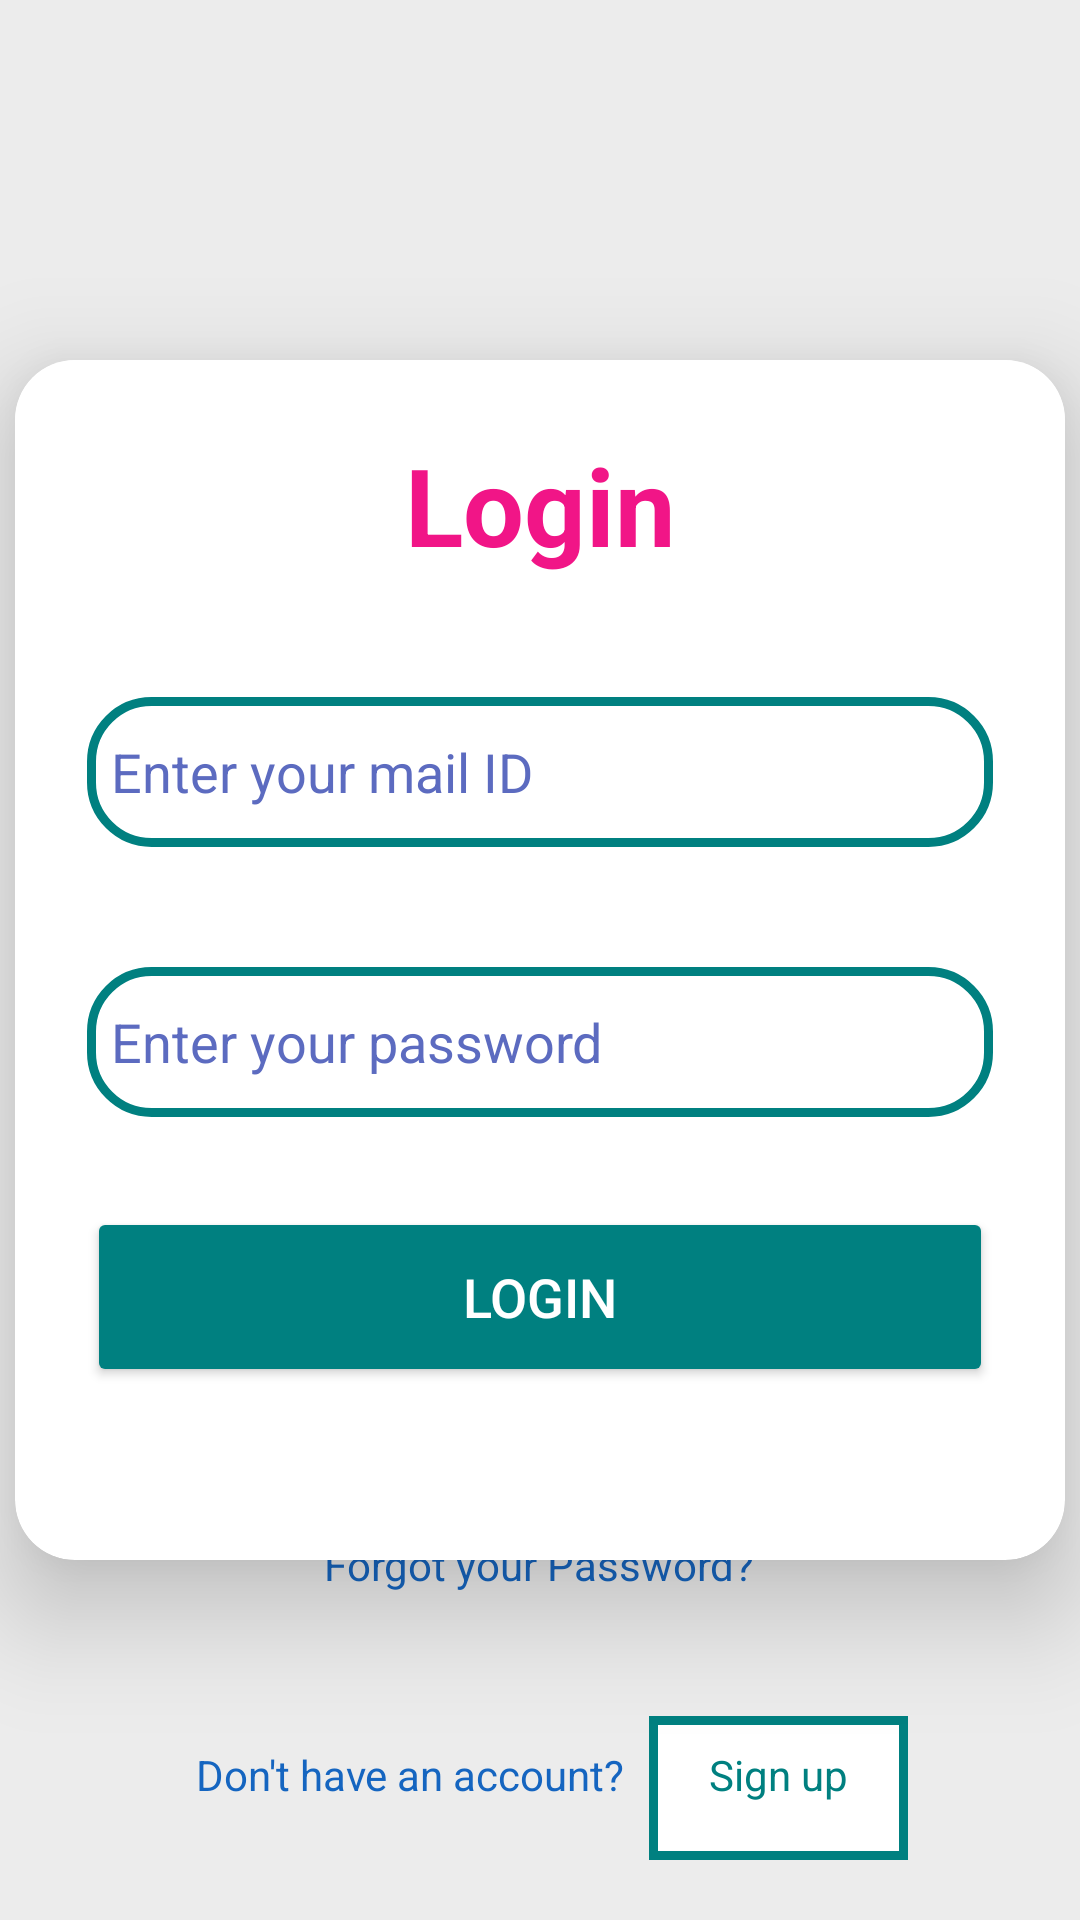

Android layout source for this screen:
<!-- AndroidManifest.xml: application theme Theme.ApkOne -->
<!-- res/layout/activity_log_in_page.xml -->
<?xml version="1.0" encoding="utf-8"?>
<androidx.constraintlayout.widget.ConstraintLayout xmlns:android="http://schemas.android.com/apk/res/android"
    xmlns:tools="http://schemas.android.com/tools"
    android:layout_width="match_parent"
    android:layout_height="match_parent"
    xmlns:app="http://schemas.android.com/apk/res-auto"
    android:background="@color/page_background"
    tools:context=".LogInPage">

    <androidx.cardview.widget.CardView
        android:id="@+id/cardView"
        android:layout_width="350dp"
        android:layout_height="400dp"
        android:background="@drawable/edit_text_bg"
        app:cardCornerRadius="20dp"
        app:cardElevation="21dp"
        app:layout_constraintBottom_toBottomOf="parent"
        app:layout_constraintEnd_toEndOf="parent"
        app:layout_constraintStart_toStartOf="parent"
        app:layout_constraintTop_toTopOf="parent">

        <LinearLayout
            android:layout_width="match_parent"
            android:layout_height="wrap_content"
            android:layout_gravity="center_horizontal"
            android:background="@color/white"
            android:orientation="vertical"
            android:padding="24dp">


            <TextView
                android:id="@+id/login_txt"
                android:layout_width="match_parent"
                android:layout_height="wrap_content"
                android:text="@string/login"
                android:textAlignment="center"
                android:textColor="@color/light_pink"
                android:textSize="36sp"
                android:textStyle="bold" />

            <EditText
                android:id="@+id/mailid"
                android:layout_width="match_parent"
                android:layout_height="50dp"
                android:layout_marginTop="40dp"
                android:background="@drawable/edit_text_bg"
                android:drawableStart="@drawable/mail_logo"
                android:drawablePadding="8dp"
                android:hint="@string/mail_id_ask"
                android:importantForAutofill="no"
                android:inputType="textEmailAddress"
                android:padding="8dp"
                android:textColor="@color/black"
                android:textColorHighlight="@color/cardview_dark_background"
                android:textColorHint="@color/hint_color"
                tools:ignore="VisualLintTextFieldSize,TextContrastCheck" />


            <EditText
                android:id="@+id/password"
                android:layout_width="match_parent"
                android:layout_height="50dp"
                android:layout_marginTop="40dp"
                android:autofillHints=""
                android:background="@drawable/edit_text_bg"
                android:drawableStart="@drawable/password_logo"
                android:drawablePadding="8dp"
                android:hint="@string/password_ask"
                android:inputType="textPassword"
                android:padding="8dp"
                android:textColor="@color/black"
                android:textColorHighlight="@color/cardview_dark_background"
                android:textColorHint="@color/hint_color"
                tools:ignore="VisualLintTextFieldSize,TextContrastCheck" />

            <Button
                android:id="@+id/login_btn"
                android:layout_width="match_parent"
                android:layout_height="60dp"
                android:layout_marginTop="30dp"
                android:backgroundTint="@color/teal"

                android:text="@string/login"
                android:textColor="@color/white"
                android:textSize="18sp"
                app:cornerRadius="20dp"
                tools:ignore="VisualLintButtonSize,DuplicateSpeakableTextCheck" />
        </LinearLayout>


    </androidx.cardview.widget.CardView>

    <LinearLayout
        android:layout_width="match_parent"
        android:layout_height="wrap_content"
        android:orientation="vertical"
        android:gravity="center"
        app:layout_constraintBottom_toBottomOf="parent"
        app:layout_constraintEnd_toEndOf="parent"
        app:layout_constraintStart_toStartOf="parent">

        <TextView
            android:id="@+id/forgotpass"
            android:layout_width="wrap_content"
            android:layout_height="wrap_content"
            android:layout_marginBottom="20dp"
            android:clickable="true"
            android:focusable="true"
            android:minHeight="48dp"
            android:padding="8dp"
            android:text="@string/ask_forgot_pass"
            android:textAlignment="center"
            android:textColor="#1565C0"
            android:textSize="14sp" />

        <LinearLayout
            android:layout_width="wrap_content"
            android:layout_height="wrap_content">

            <TextView
                android:id="@+id/signup_ask"
                android:layout_width="wrap_content"
                android:layout_height="wrap_content"
                android:layout_marginBottom="20dp"
                android:minHeight="48dp"
                android:padding="8dp"
                android:text="@string/ask_not_have_acc"
                android:textAlignment="center"
                android:textColor="#1565C0"
                android:textSize="14sp" />

            <TextView
                android:id="@+id/signup_btn"
                android:layout_width="wrap_content"
                android:layout_height="wrap_content"
                android:background="@drawable/text_frame"
                android:layout_marginBottom="20dp"
                android:minHeight="48dp"
                android:paddingHorizontal="20dp"
                android:paddingVertical="10dp"
                android:text="@string/sign_up"
                android:textAlignment="center"
                android:textColor="@color/teal"
                android:textSize="14sp"
                android:clickable="true"
                android:focusable="true" />

        </LinearLayout>


    </LinearLayout>






</androidx.constraintlayout.widget.ConstraintLayout>
<!-- resources referenced by this layout -->
<resources>
  <color name="black">#FF000000</color>
  <color name="hint_color">#5C6BC0</color>
  <color name="light_pink">#F11587</color>
  <color name="page_background">#ececec</color>
  <color name="teal">#008080</color>
  <color name="white">#FFFFFFFF</color>
  <!-- drawable edit_text_bg (drawable) -->
  <?xml version="1.0" encoding="utf-8"?>
  <shape xmlns:android="http://schemas.android.com/apk/res/android"
      android:shape="rectangle">
      <stroke
          android:width="3dp"
          android:color="@color/teal"/>
      <corners
          android:radius="20dp"/>
  
  
  
  </shape>
  <!-- drawable text_frame (drawable) -->
  <shape xmlns:android="http://schemas.android.com/apk/res/android"
      android:shape="rectangle">
  
      <stroke
          android:width="3dp"
          android:color="@color/teal" /> 
  
      
      <solid android:color="@color/white" /> 
  
      
      <padding
          android:left="10dp"
          android:right="10dp"
          android:top="5dp"
          android:bottom="5dp" />
  
  </shape>
  <string name="ask_forgot_pass">Forgot your Password?</string>
  <string name="ask_not_have_acc">Don\'t have an account?</string>
  <string name="login">Login</string>
  <string name="mail_id_ask">Enter your mail ID</string>
  <string name="password_ask">Enter your password</string>
  <string name="sign_up">Sign up</string>
  <style name="Theme.ApkOne" parent="Base.Theme.ApkOne" />
  <style name="Base.Theme.ApkOne" parent="Theme.Material3.DayNight.NoActionBar">
          
          
      </style>
</resources>
